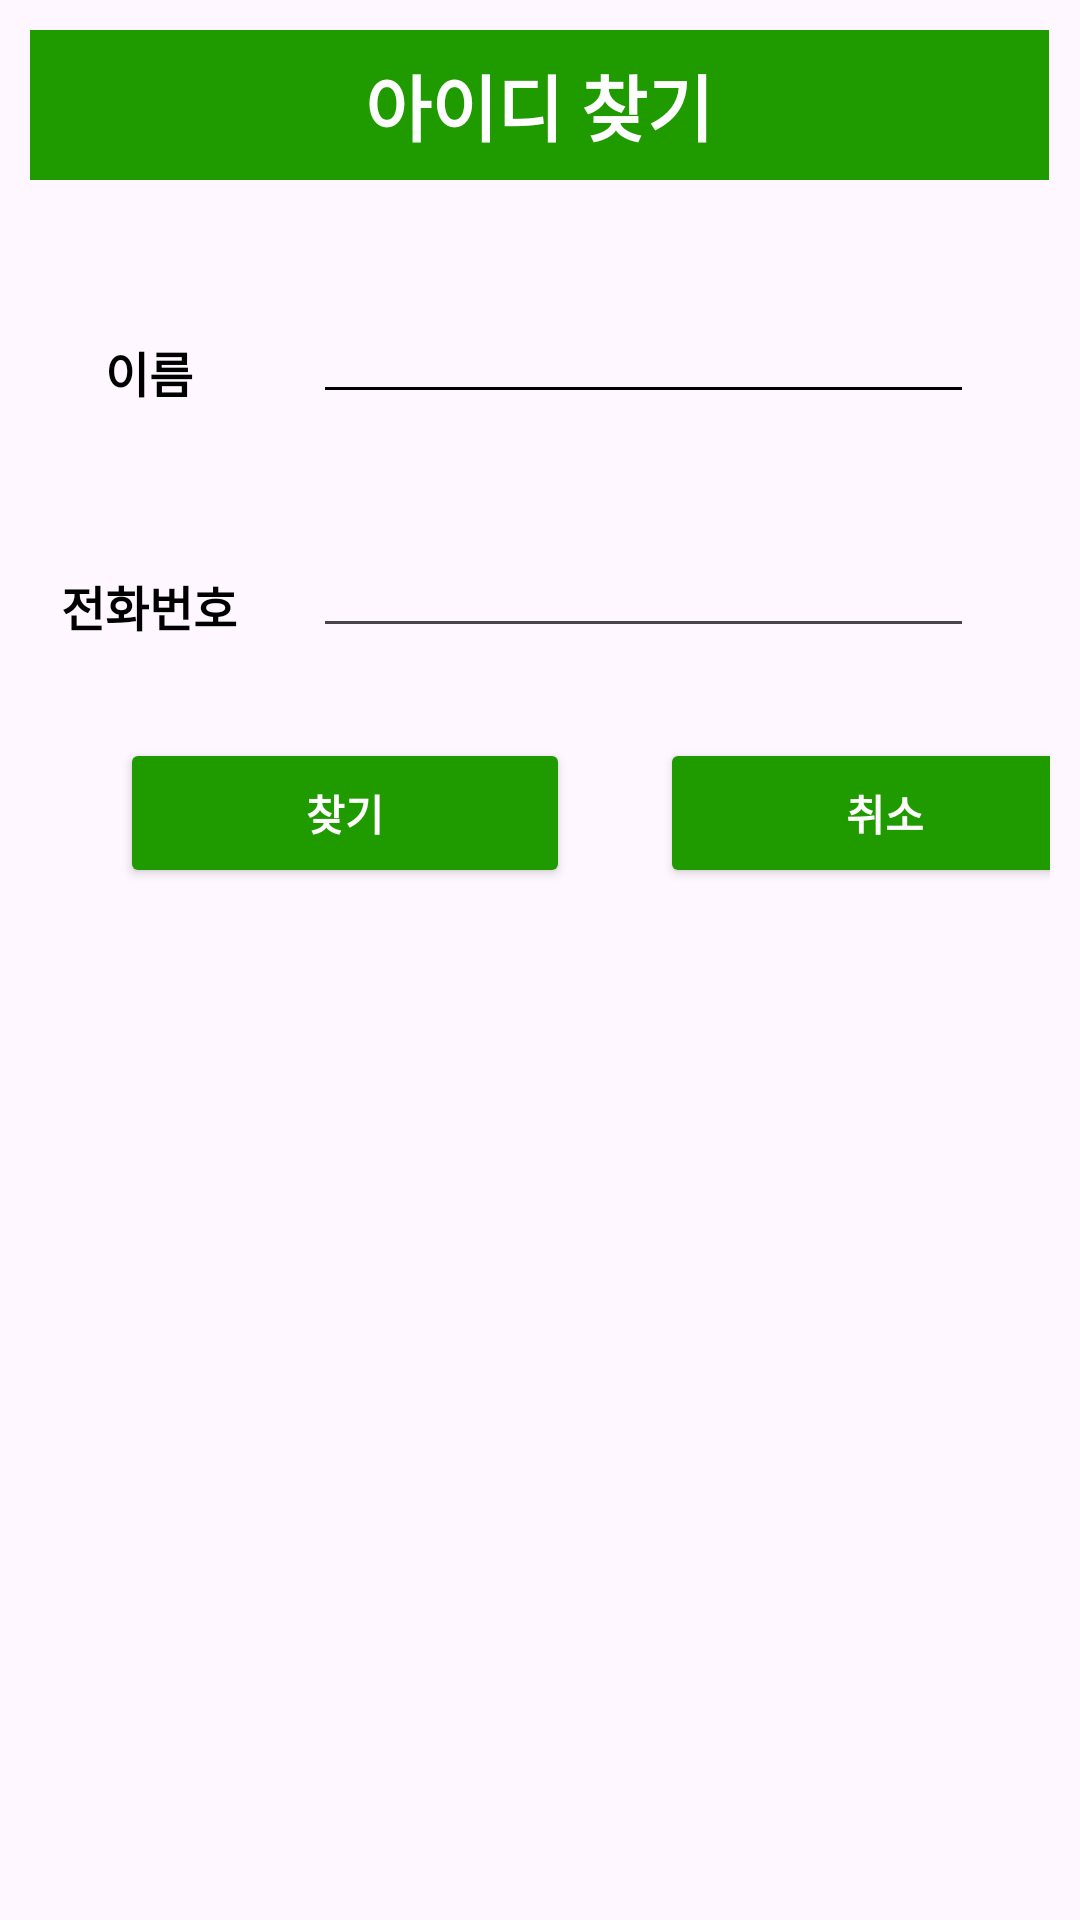

Reconstruct the res/layout file that produces this screen, plus the resources it refers to.
<!-- AndroidManifest.xml: application theme Theme.GYG -->
<!-- res/layout/activity_sign_finding_id.xml -->
<?xml version="1.0" encoding="utf-8"?>
<androidx.constraintlayout.widget.ConstraintLayout xmlns:android="http://schemas.android.com/apk/res/android"
    xmlns:app="http://schemas.android.com/apk/res-auto"
    xmlns:tools="http://schemas.android.com/tools"
    android:layout_width="wrap_content"
    android:layout_height="wrap_content"
    android:layout_gravity="center"
    android:background="#00FFFFFF">

    <LinearLayout
        android:layout_width="wrap_content"
        android:layout_height="wrap_content"
        android:orientation="vertical"
        tools:ignore="MissingConstraints">

        <TableLayout
            android:layout_width="match_parent"
            android:layout_height="match_parent"
            android:layout_margin="10dp"
            android:orientation="vertical"
            android:stretchColumns="*">

            <TableRow
                android:layout_width="match_parent"
                android:layout_height="match_parent">

                <TextView
                    android:id="@+id/textView4"
                    android:layout_width="match_parent"
                    android:layout_height="50dp"
                    android:layout_span="3"
                    android:background="#1F9B00"
                    android:gravity="center"
                    android:text="아이디 찾기"
                    android:textAlignment="center"
                    android:textColor="@color/white"
                    android:textSize="24sp"
                    android:textStyle="bold" />
            </TableRow>

            <TableRow
                android:layout_width="match_parent"
                android:layout_height="0dp"
                android:layout_gravity="center"
                android:layout_marginTop="30dp"
                android:layout_weight="1"
                android:gravity="center">

                <TextView
                    android:id="@+id/textView5"
                    android:layout_width="wrap_content"
                    android:layout_height="wrap_content"
                    android:gravity="center"
                    android:layout_marginRight="20dp"
                    android:layout_marginTop="10dp"
                    android:text="이름"
                    android:textAlignment="center"
                    android:textColor="#000000"
                    android:textSize="16sp"
                    android:textStyle="bold" />

                <EditText
                    android:id="@+id/user_name"
                    android:layout_marginRight="20dp"
                    android:layout_width="wrap_content"
                    android:layout_height="wrap_content"
                    android:ems="10"
                    android:backgroundTint="@color/black"
                    android:textColor="@color/black"
                    android:inputType="textPersonName"
                    android:minHeight="48dp" />
            </TableRow>

            <TableRow
                android:layout_width="match_parent"
                android:layout_height="0dp"
                android:layout_marginTop="30dp"
                android:layout_weight="1"
                android:gravity="center">

                <TextView
                    android:id="@+id/textView6"
                    android:layout_marginRight="20dp"
                    android:layout_marginTop="10dp"
                    android:layout_width="wrap_content"
                    android:layout_height="wrap_content"
                    android:gravity="center"
                    android:text="전화번호"
                    android:textColor="#000000"
                    android:textSize="16sp"
                    android:textStyle="bold" />

                <EditText
                    android:id="@+id/user_phone"
                    android:layout_marginRight="20dp"
                    android:layout_width="wrap_content"
                    android:layout_height="wrap_content"
                    android:ems="10"
                    android:textColor="@color/black"
                    android:inputType="date"
                    android:minHeight="48dp"
                    tools:ignore="SpeakableTextPresentCheck" />
            </TableRow>

            <LinearLayout
                android:layout_width="wrap_content"
                android:layout_height="wrap_content"
                android:layout_marginTop="30dp">

                <Button
                    android:id="@+id/Btn_Finding_ID_Next"
                    android:layout_width="150dp"
                    android:layout_height="50dp"
                    android:layout_gravity="center"
                    android:layout_marginLeft="30dp"
                    android:layout_marginRight="30dp"
                    android:backgroundTint="#1F9B00"
                    android:text="찾기"
                    android:textColor="@color/white"
                    android:textStyle="bold" />

                <Button
                    android:id="@+id/Btn_ID_Cancel"
                    android:backgroundTint="#1F9B00"
                    android:layout_gravity="center"
                    android:layout_width="150dp"
                    android:layout_height="50dp"
                    android:text="취소"
                    android:textColor="@color/white"
                    android:textStyle="bold" />

            </LinearLayout>

            <TableRow
                android:layout_width="match_parent"
                android:layout_height="match_parent" >

                <TextView
                    android:id="@+id/ID_message"
                    android:layout_width="wrap_content"
                    android:layout_height="wrap_content"
                    android:layout_marginTop="30dp"
                    android:layout_span="3"
                    android:textColor="@color/black"
                    android:text="잘못된 입력입니다. 다시 입력하세요."
                    android:visibility="invisible"
                    android:textAlignment="center"
                    android:textStyle="bold" />
            </TableRow>


        </TableLayout>
    </LinearLayout>

</androidx.constraintlayout.widget.ConstraintLayout>
<!-- resources referenced by this layout -->
<resources>
  <color name="black">#FF000000</color>
  <color name="white">#FFFFFFFF</color>
  <style name="Theme.GYG" parent="Base.Theme.GYG" />
  <style name="Base.Theme.GYG" parent="Theme.Material3.DayNight.NoActionBar">
          
          
      </style>
</resources>
